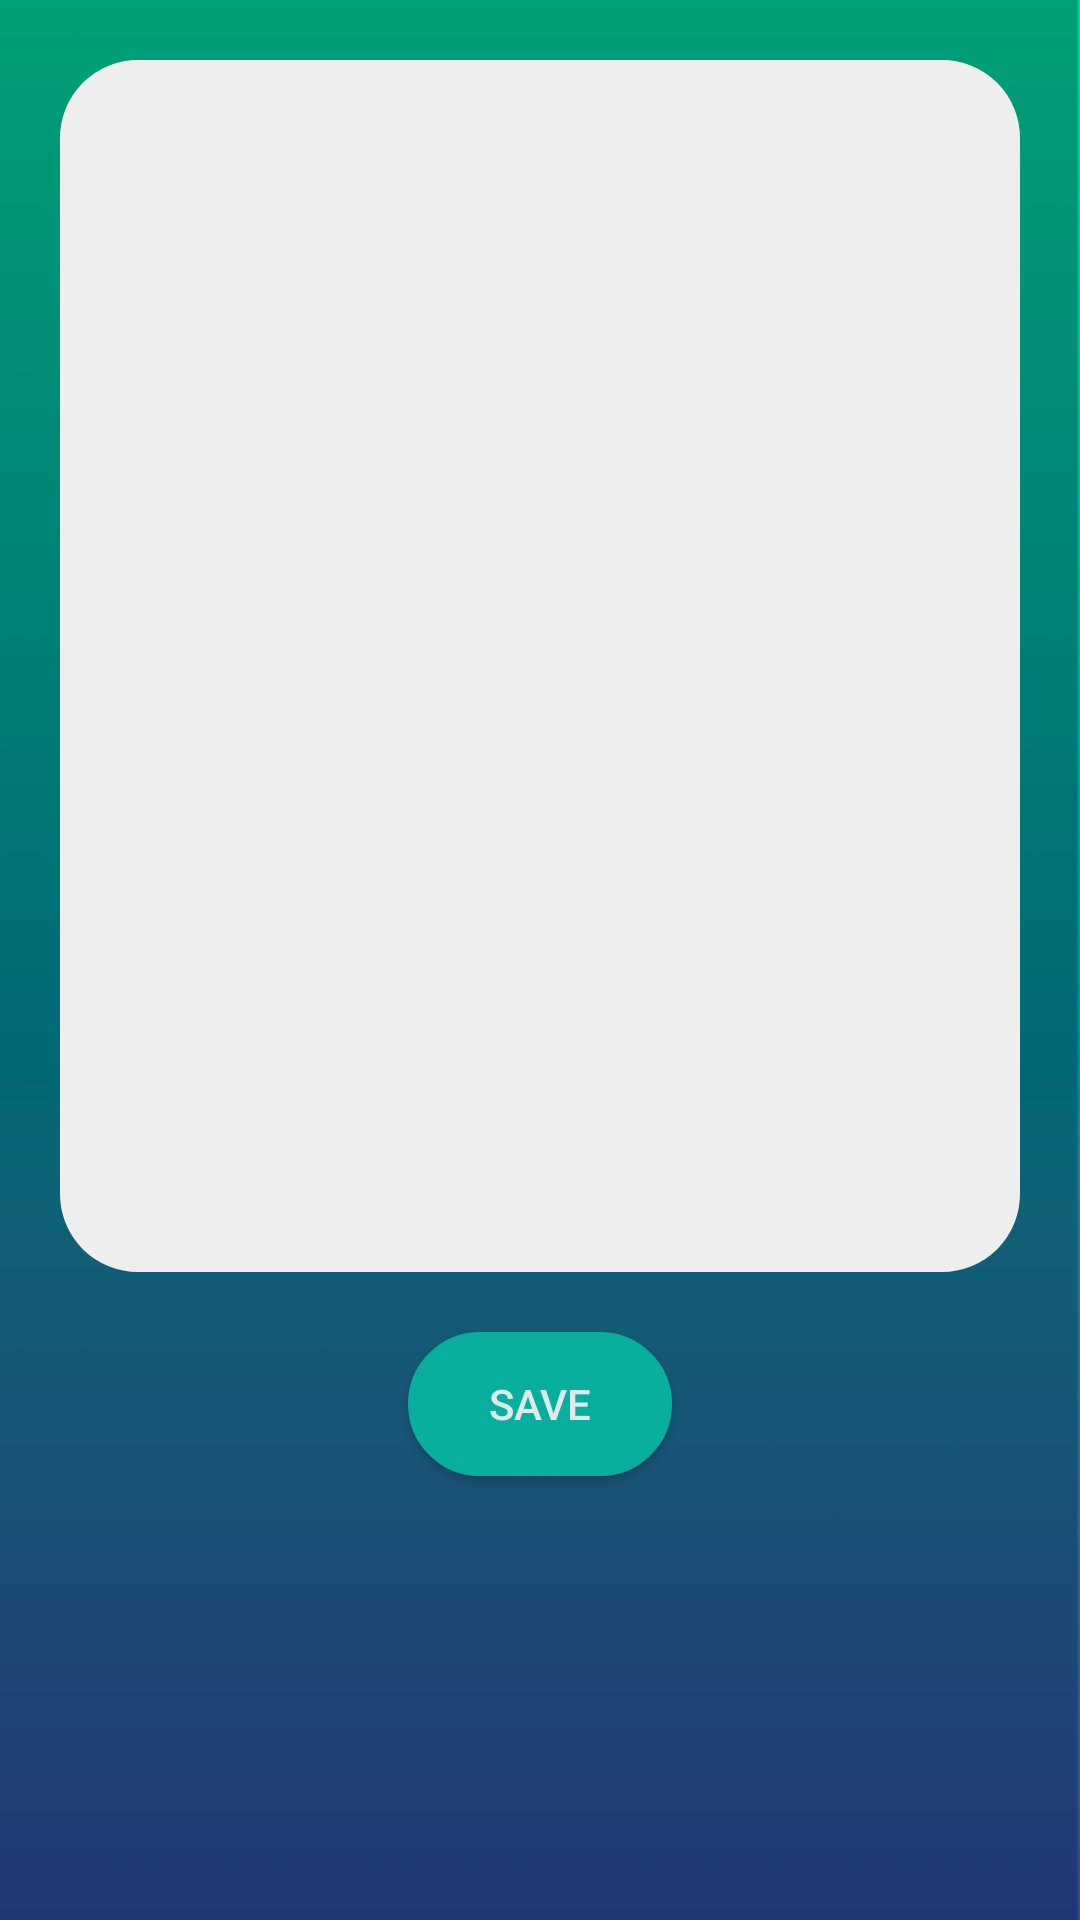

The Android layout XML behind this screen, and the referenced resources:
<!-- AndroidManifest.xml: application theme AppTheme -->
<!-- res/layout/semester_course_fragment_recomm_result.xml -->
<LinearLayout
    xmlns:android="http://schemas.android.com/apk/res/android"
    xmlns:app="http://schemas.android.com/apk/res-auto"
    xmlns:tools="http://schemas.android.com/tools"
    android:id="@+id/constraintLayout"
    android:layout_width="match_parent"
    android:layout_height="match_parent"
    android:background="@drawable/dark"
    android:orientation="vertical"
    >
    <LinearLayout
        android:layout_width="wrap_content"
        android:layout_height="wrap_content"
        android:layout_marginRight="20dp"
        android:layout_marginLeft="20dp"
        android:layout_marginTop="20dp"
        android:layout_marginBottom="20dp"
        android:background="@drawable/white_rounde_rec">

        <ListView
            android:id="@+id/list_view_recom"
            android:layout_width="match_parent"
            android:layout_height="400dp"
            android:choiceMode="singleChoice">


        </ListView>


    </LinearLayout>

    <Button
        android:layout_width="wrap_content"
        android:textColor="#eeee"
        android:layout_gravity="center_horizontal"
        android:layout_height="wrap_content"
        android:text="Save"
        android:background="@drawable/background_login"
        android:id="@+id/save_recom_result"/>
</LinearLayout>
<!-- resources referenced by this layout -->
<resources>
  <!-- drawable background_login (drawable-v24) -->
  <?xml version="1.0" encoding="utf-8"?>
  
  <shape
      xmlns:android="http://schemas.android.com/apk/res/android">
      <stroke
          android:width="2dp"
          android:color="#08AE9E"/>
      <corners
          android:radius="25dp" />
  
      <padding
          android:left="2dp"
          android:right="2dp"
          android:top="2dp"
          android:bottom="2dp"/>
  
      <solid android:color="#08AE9E"/>
  
  </shape>
  <!-- drawable dark: png bitmap (drawable-v24, 13971 bytes) -->
  <!-- drawable white_rounde_rec (drawable) -->
  <?xml version="1.0" encoding="utf-8"?>
  
  <shape
      xmlns:android="http://schemas.android.com/apk/res/android">
      <stroke
          android:width="2dp"
          android:color="#eeeeee"/>
      <corners
          android:radius="25dp" />
  
      <padding
          android:left="2dp"
          android:right="2dp"
          android:top="2dp"
          android:bottom="2dp"/>
  
      <solid android:color="#eeeeee"/>
  
  </shape>
  <style name="AppTheme" parent="Theme.AppCompat.Light.DarkActionBar">
          
          <item name="colorPrimary">#0f9e90</item>
          <item name="colorPrimaryDark">#394949</item>
          <item name="colorAccent">#10c9e5</item>
          <item name="android:textColorSecondary">#a1a4a8</item>
      </style>
</resources>
